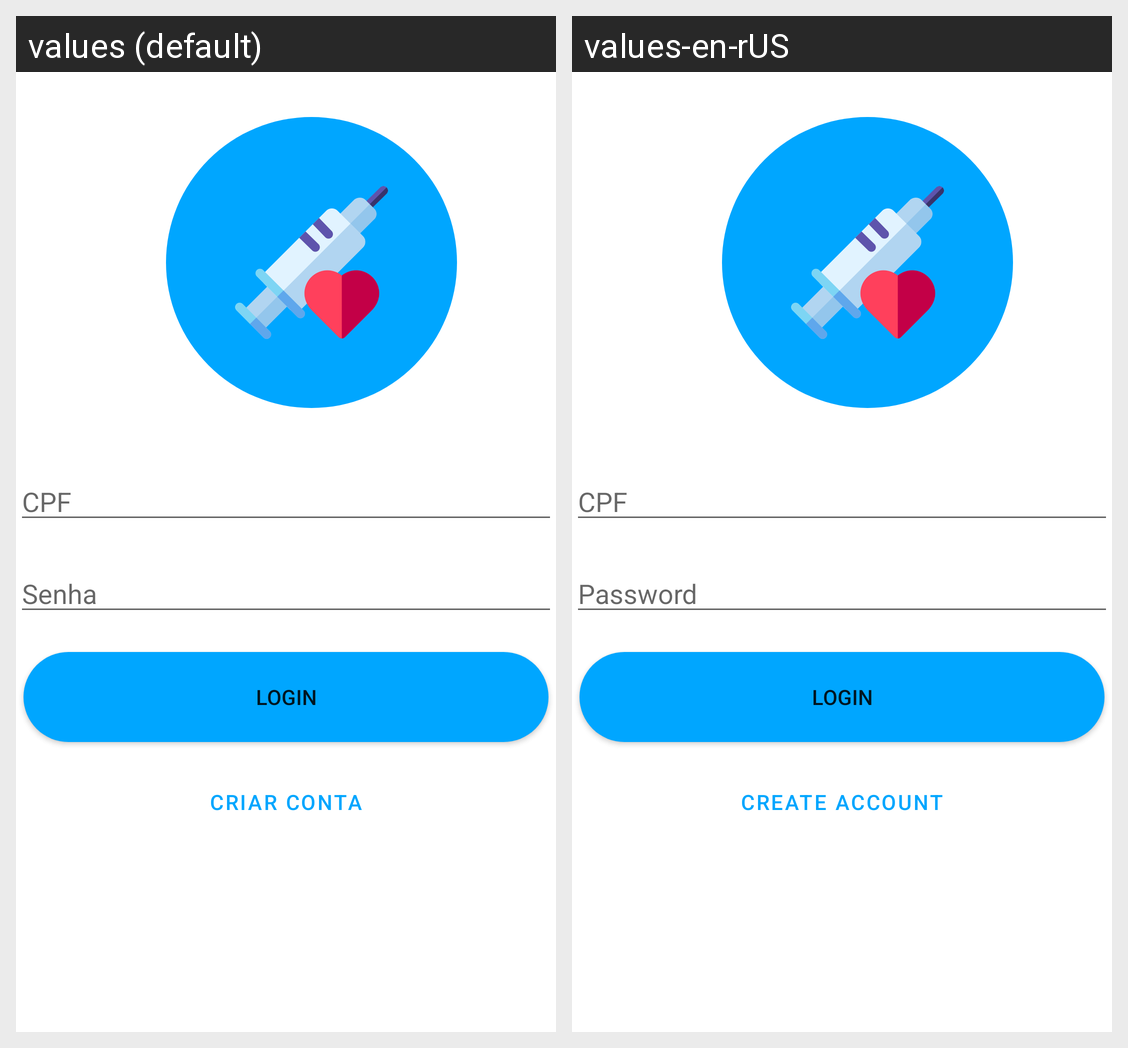

The Android screen above is rendered under two locales of the same app. Produce the string resources it draws, with the default and per-locale values.
Android screen res/layout/activity_main.xml rendered under 2 locales, left to right: values (default), values-en-rUS. Device: Nexus 5 (rendered at 1080×1920; each locale shown at half size, 540×960, under a caption strip naming it); theme Theme.Carteiravacinacao.
Strings drawn on this screen, with the default value and each locale's value (text and hints the layout hard-codes, and strings that could not be matched under every locale, appear in the picture but are not listed):

cpf
  values: CPF
  values-en-rUS: CPF  [not translated; the default value is used]

senha
  values: Senha
  values-en-rUS: Password

login
  values: Login
  values-en-rUS: Login  [not translated; the default value is used]

criar_conta
  values: Criar conta
  values-en-rUS: Create account
